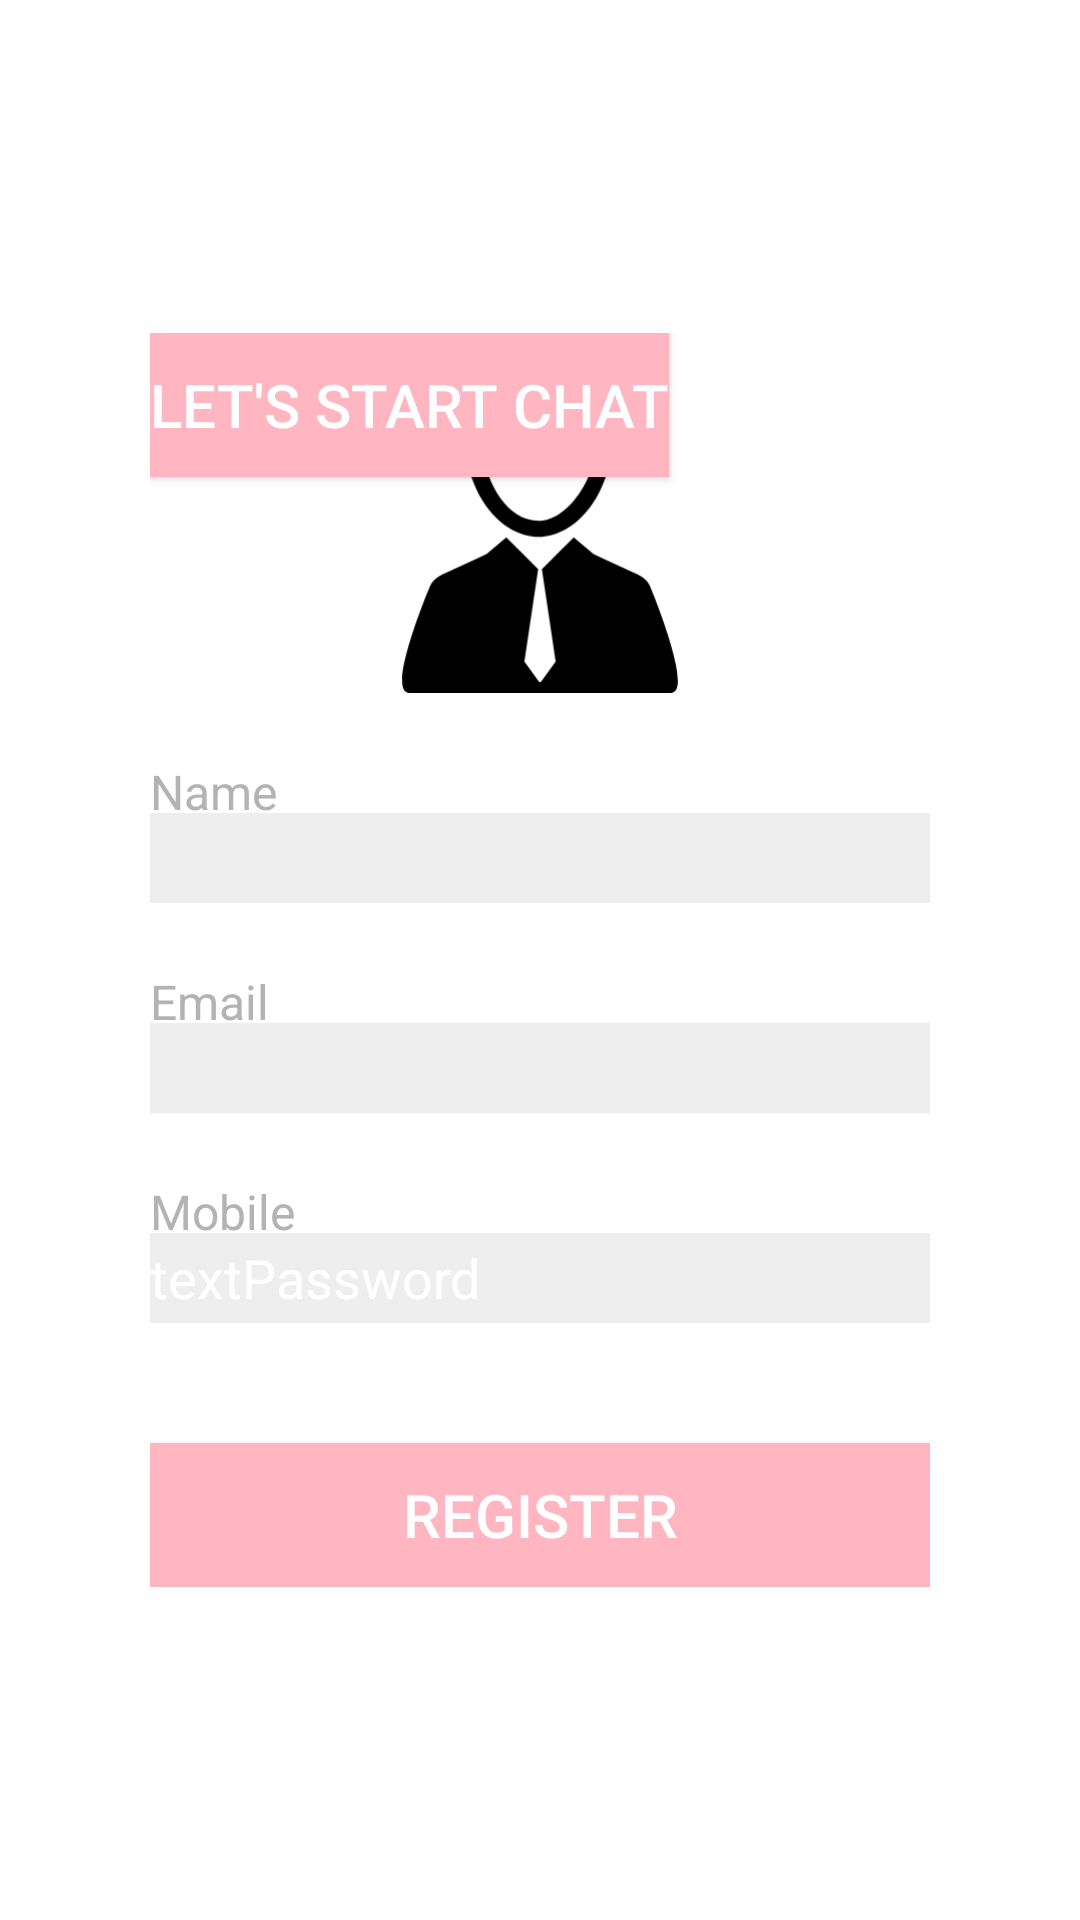

Layout XML and referenced resources for this Android screen:
<!-- AndroidManifest.xml: application theme Theme.EasyChatGPT -->
<!-- res/layout/activity_sign_up.xml -->
<?xml version="1.0" encoding="utf-8"?>
<RelativeLayout
    xmlns:android="http://schemas.android.com/apk/res/android"
    xmlns:app="http://schemas.android.com/apk/res-auto"
    xmlns:tools="http://schemas.android.com/tools"
    android:layout_width="match_parent"
    android:layout_height="match_parent"
    android:background="@drawable/okhttpbackground">

    <RelativeLayout
        android:layout_width="wrap_content"
        android:layout_height="wrap_content"
        android:layout_centerHorizontal="true"
        android:layout_centerVertical="true">

        <ImageView
            android:id="@+id/iv_user"
            android:layout_width="120dp"
            android:layout_height="120dp"
            android:layout_centerHorizontal="true"
            app:srcCompat="@drawable/ic_okhttplogin"
            />

        <EditText
            android:id="@+id/et_name"
            android:textColor="#ffffff"
            android:background="#11000000"
            android:layout_width="260dp"
            android:layout_height="30dp"
            android:layout_below="@+id/iv_user"
            android:layout_centerHorizontal="true"
            android:layout_marginTop="40dp"
            android:ems="10"
            android:inputType="textPersonName"
            />

        <TextView
            android:id="@+id/tv_name"
            android:layout_width="wrap_content"
            android:layout_height="wrap_content"
            android:layout_alignLeft="@+id/et_name"
            android:layout_alignStart="@+id/et_name"
            android:layout_below="@+id/iv_user"
            android:layout_marginTop="22dp"
            android:text="Name"
            android:textColor="#FFB3B3B3"
            android:textSize="16sp" />







        <EditText
            android:id="@+id/et_reg_email"
            android:textColor="#ffffff"
            android:background="#11000000"
            android:layout_width="260dp"
            android:layout_height="30dp"
            android:layout_below="@+id/et_name"
            android:layout_centerHorizontal="true"
            android:layout_marginTop="40dp"
            android:ems="10"
            android:inputType="textEmailAddress"
            />

        <TextView
            android:id="@+id/tv_reg_email"
            android:layout_width="wrap_content"
            android:layout_height="wrap_content"
            android:layout_alignLeft="@+id/et_name"
            android:layout_alignStart="@+id/et_name"
            android:layout_below="@+id/et_name"
            android:layout_marginTop="22dp"
            android:text="Email"
            android:textColor="#FFB3B3B3"
            android:textSize="16sp" />



        <EditText
            android:id="@+id/et_reg_password"
            android:textColor="#ffffff"
            android:background="#11000000"
            android:layout_width="260dp"
            android:layout_height="30dp"
            android:layout_below="@+id/et_reg_email"
            android:layout_centerHorizontal="true"
            android:layout_marginTop="40dp"
            android:ems="10"
            android:text="textPassword"
            />

        <TextView
            android:id="@+id/tv_reg_password"
            android:layout_width="wrap_content"
            android:layout_height="wrap_content"
            android:layout_alignLeft="@+id/et_name"
            android:layout_alignStart="@+id/et_name"
            android:layout_below="@+id/et_reg_email"
            android:layout_marginTop="22dp"
            android:text="Mobile"
            android:textColor="#FFB3B3B3"
            android:textSize="16sp" />

        <Button
            android:id="@+id/btn_register"
            android:background="#ffb6c1"
            android:textColor="#ffffff"
            android:layout_width="260dp"
            android:layout_height="wrap_content"
            android:textSize="20sp"
            android:layout_below="@+id/et_reg_password"
            android:layout_centerHorizontal="true"
            android:layout_marginTop="40dp"
            android:text="Register" />

        <Button
            android:id="@+id/btn_Start_Chat"
            android:layout_width="wrap_content"
            android:layout_height="wrap_content"
            android:layout_marginTop="0dp"
            android:background="#ffb6c1"
            android:text="Let's Start Chat"
            android:textColor="#ffffff"
            android:textSize="20sp" />


    </RelativeLayout>


</RelativeLayout>
<!-- resources referenced by this layout -->
<resources>
  <!-- drawable ic_okhttplogin (drawable) -->
  <vector xmlns:android="http://schemas.android.com/apk/res/android"
      android:width="444.059dp"
      android:height="444.059dp"
      android:viewportWidth="444.059"
      android:viewportHeight="444.059">
      <path
          android:fillColor="#FF000000"
          android:pathData="M357.76,312.234c-3.28,-7.848 -11.178,-12.873 -18.713,-15.963l-50.938,-23.455l-24.473,-20.639l-39.323,39.111h-0.03l16.971,113.445c0.061,0.389 -0.04,0.787 -0.271,1.105l-17.744,24.283c-0.282,0.391 -0.732,0.617 -1.212,0.617c-0.48,0 -0.93,-0.229 -1.212,-0.617l-17.742,-24.283c-0.234,-0.318 -0.332,-0.719 -0.273,-1.105l16.969,-113.447h-0.026l-39.321,-39.109l-24.473,20.639l-50.941,23.455c-7.537,3.09 -14.943,7.783 -18.711,15.963c0,0 -55.371,131.824 -25.338,131.824h322.145C413.132,444.061 357.76,312.234 357.76,312.234z"/>
      <path
          android:fillColor="#FF000000"
          android:pathData="M361.298,131.489c0.767,-0.083 1.457,-0.449 1.932,-1.042c0.481,-0.592 0.698,-1.355 0.613,-2.114c-0.57,-4.869 -1.143,-9.728 -1.708,-14.597l-1.187,-10.189c-0.181,-1.521 -1.542,-2.627 -3.074,-2.49l-2.203,0.003l0.042,-34.202l1.153,-0.419l3.845,-1.388c3.256,-1.178 5.424,-4.265 5.424,-7.724c0,-3.46 -2.168,-6.548 -5.424,-7.727L224.819,0.49c-1.807,-0.653 -3.783,-0.653 -5.586,0L83.339,49.6c-3.254,1.179 -5.422,4.267 -5.422,7.727c0,3.459 2.168,6.546 5.422,7.724l50.236,18.155c-3.546,11.195 -5.16,24.013 -5.015,38.284c0.884,81.402 48.138,129.944 91.862,129.944c43.213,0 90.979,-48.542 91.859,-129.944c0.146,-13.832 -1.379,-26.291 -4.697,-37.238l36.528,-13.2l0.077,30.021l-2.207,-0.001c-1.533,-0.134 -2.895,0.968 -3.07,2.501l-2.857,24.788c-0.086,0.755 0.137,1.51 0.615,2.104c0.479,0.591 1.176,0.97 1.932,1.033M220.428,231.666c-38.148,0 -64.471,-44.688 -69.781,-89.361c-4.91,-41.314 54.838,-43.237 58.308,-17.63c1.069,7.872 -7.97,16.305 -6.945,19.556c5.056,16.049 88.772,-52.383 88.2,-1.946C289.807,177.896 256.775,231.666 220.428,231.666z"/>
  </vector>
  <style name="Theme.EasyChatGPT" parent="Theme.MaterialComponents.DayNight.DarkActionBar">
          
          <item name="colorPrimary">@color/purple_500</item>
          <item name="colorPrimaryVariant">@color/purple_700</item>
          <item name="colorOnPrimary">@color/white</item>
          
          <item name="colorSecondary">@color/teal_200</item>
          <item name="colorSecondaryVariant">@color/teal_700</item>
          <item name="colorOnSecondary">@color/black</item>
          
          <item name="android:statusBarColor">?attr/colorPrimaryVariant</item>
          
      </style>
  <!-- not gathered from this repository: default colours our renderer supplied (Android Studio template values) -->
  <color name="purple_500">#FF6200EE</color>
  <color name="purple_700">#FF3700B3</color>
  <color name="teal_200">#FF03DAC5</color>
  <color name="teal_700">#FF018786</color>
  <color name="black">#FF000000</color>
  <color name="white">#FFFFFFFF</color>
</resources>
